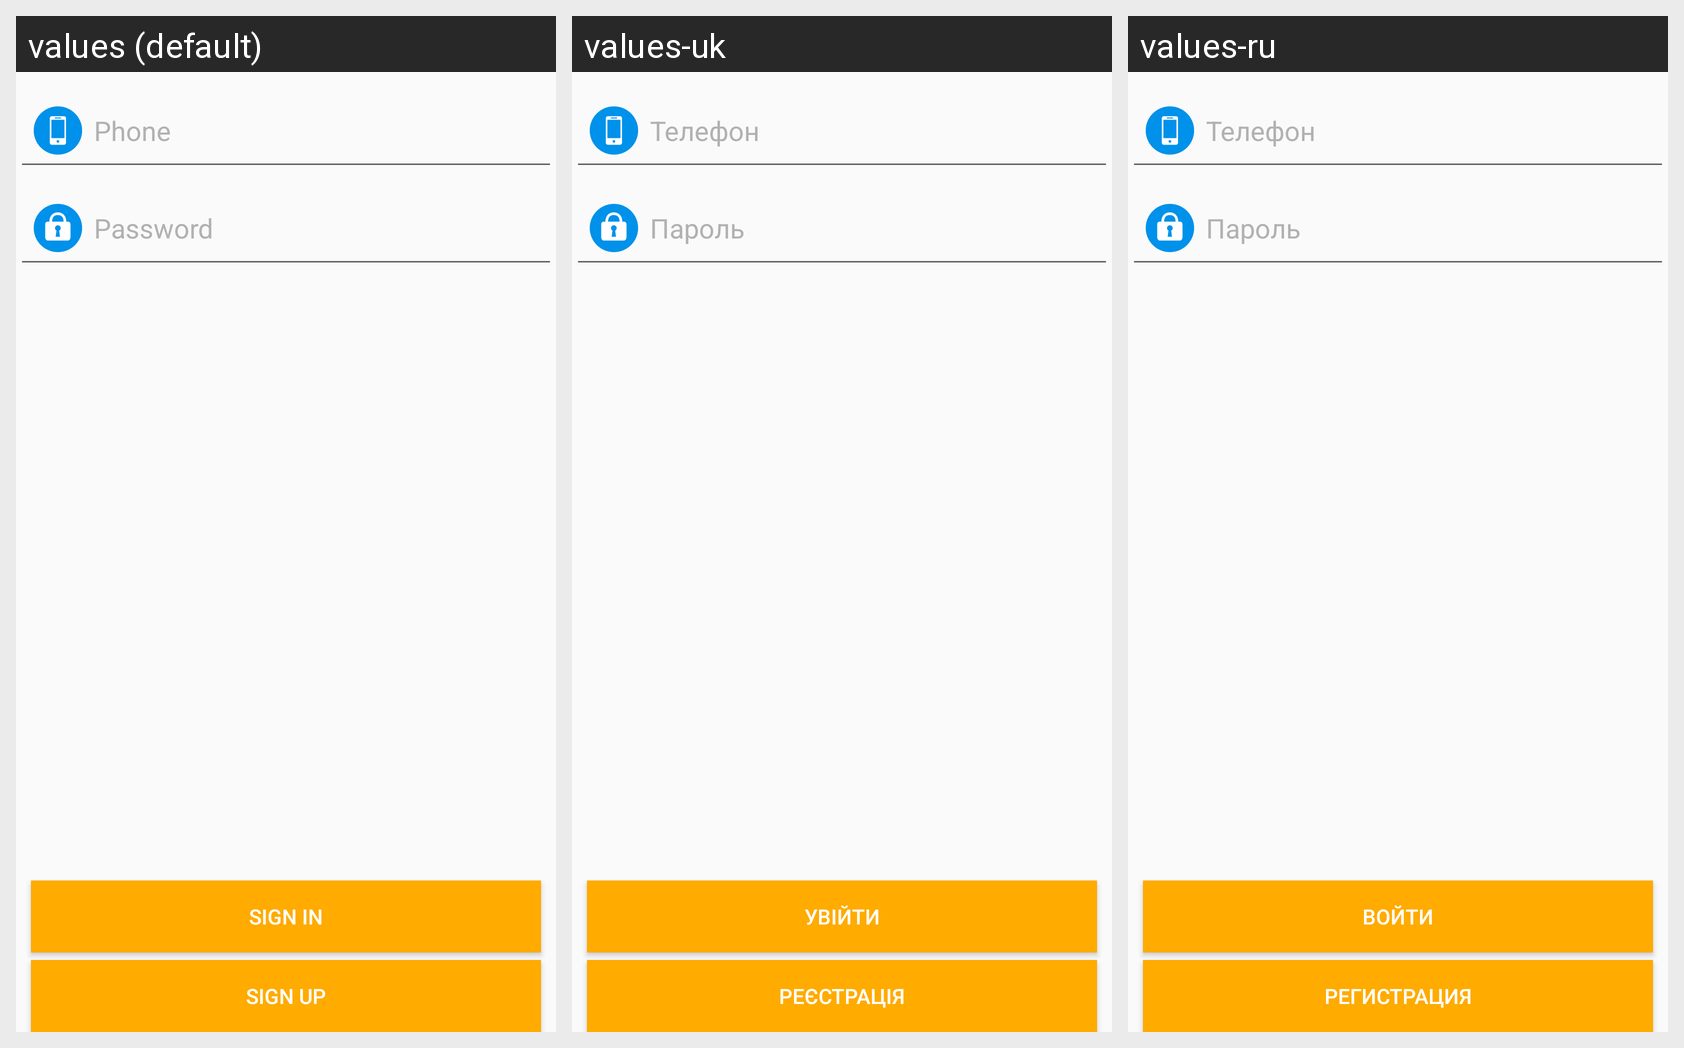

Locale-by-locale string values for the Android screen shown in this grid:
Android screen res/layout/fragment_enter.xml rendered under 3 locales, left to right: values (default), values-uk, values-ru. Device: Nexus 5 (rendered at 1080×1920; each locale shown at half size, 540×960, under a caption strip naming it); theme AppTheme.
Strings drawn on this screen, with the default value and each locale's value (text and hints the layout hard-codes, and strings that could not be matched under every locale, appear in the picture but are not listed):

phone
  values: Phone
  values-uk: Телефон
  values-ru: Телефон

pass_enter
  values: Password
  values-uk: Пароль
  values-ru: Пароль

sign_in
  values: Sign in
  values-uk: Увійти
  values-ru: Войти

btn_registration
  values: Sign up
  values-uk: Реєстрація
  values-ru: Регистрация
